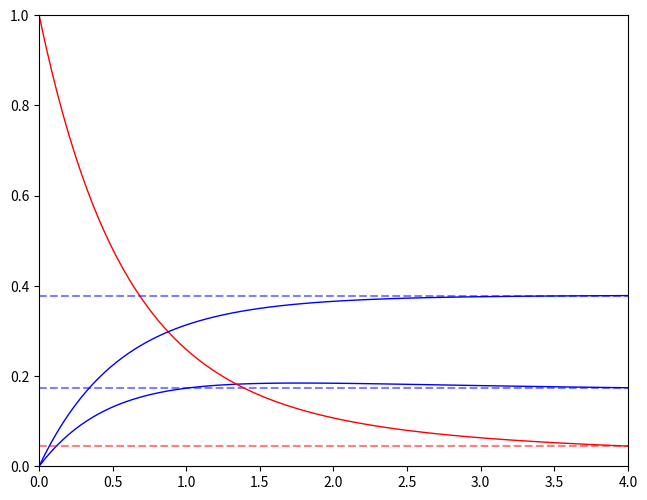

This figure's Python source:
import random
import numpy as np
import matplotlib.pyplot as plt
import math
from scipy import linalg


def calc_p1(p0, rates):
    M = np.diag(rates * -2) + np.diag(rates[1:], 1) + np.diag(rates[:-1], -1)
    print(M[0,0])
    print(rates[0])
    return np.matmul(linalg.expm(M), p0)


p0 = np.array([0.0, 1.0, 0.0])
p0 /= sum(p0)
rates = np.array([1.0, 1.0, 0.4])
n = len(p0)
i0 = 1

npts = 100
#a_vec = -np.log(np.linspace(1/npts, 1, npts))
a_vec = np.linspace(0, 4, npts)
print(a_vec)
amax = max(a_vec)

pout = [np.zeros(npts) for _ in range(n)]

for i in range(npts):
    rates[i0] = a_vec[i]
    p1 = calc_p1(p0, rates)
    for j in range(n):
        pout[j][i] = p1[j]

fig = plt.figure()
ax = fig.add_subplot(111)
ax.set_xlim(0, amax)
ax.set_ylim(0, 1)
for i in range(n):
    color = 'red' if i == i0 else 'blue'
    ax.plot(a_vec, pout[i], color=color, lw=1, zorder=2)
    ax.plot([0, a_vec[-1]], [pout[i][-1], pout[i][-1]], color=color, ls='dashed', alpha=0.5)
    print(pout[i])
plt.subplots_adjust(left=0.05, right=0.97, bottom=0.05, top=0.99, hspace=0, wspace=0)

plt.show()
